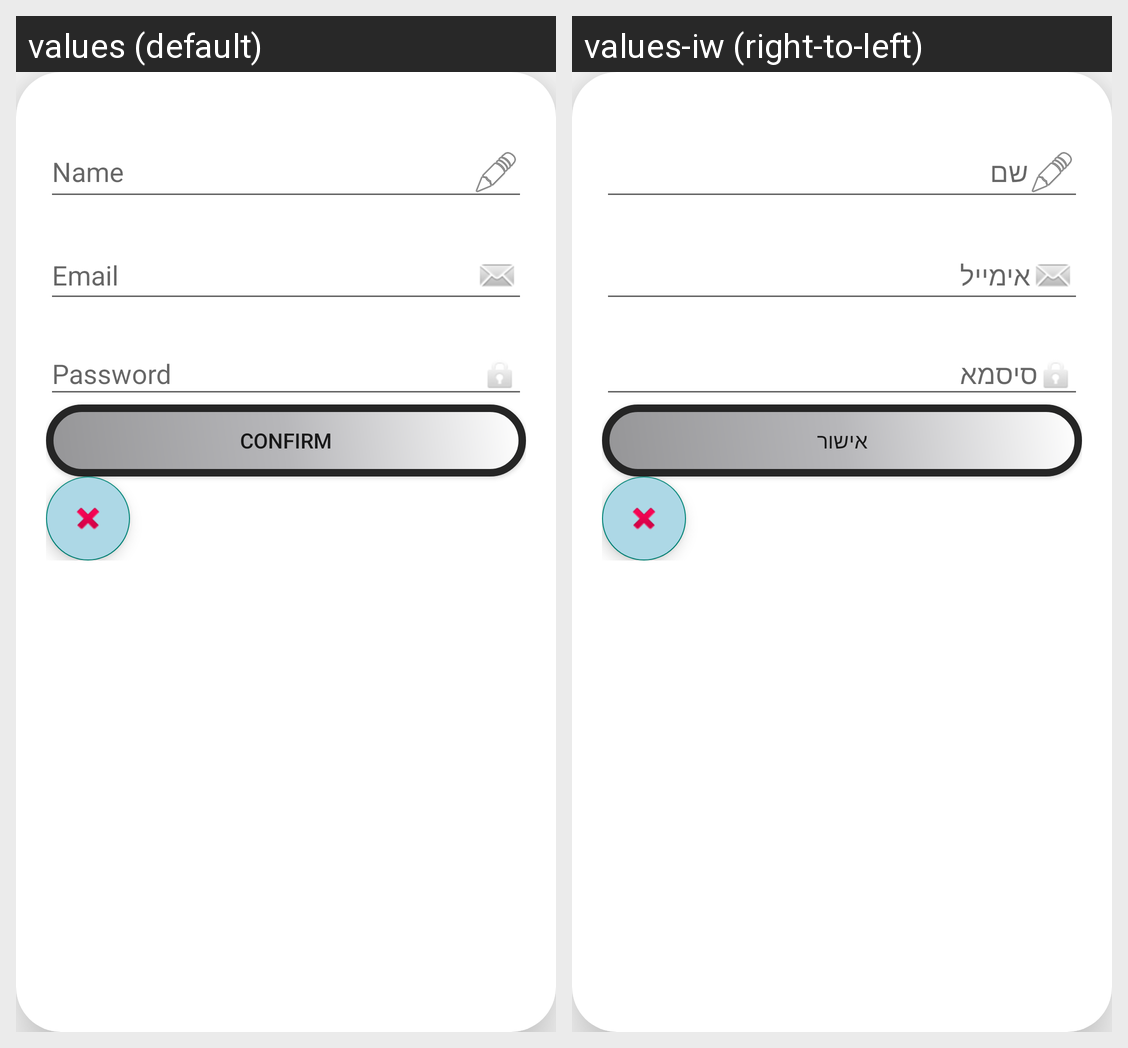

Strings drawn on this Android screen and how each of the app's shown locales translates them:
Android screen res/layout/register_pop_up.xml rendered under 2 locales, left to right: values (default), values-iw (right-to-left). Device: Nexus 5 (rendered at 1080×1920; each locale shown at half size, 540×960, under a caption strip naming it); theme Theme.MyApplication.
Strings drawn on this screen, with the default value and each locale's value (text and hints the layout hard-codes, and strings that could not be matched under every locale, appear in the picture but are not listed):

name
  values: Name
  values-iw: שם

email
  values: Email
  values-iw: אימייל

password
  values: Password
  values-iw: סיסמא

confirm
  values: confirm
  values-iw: אישור
